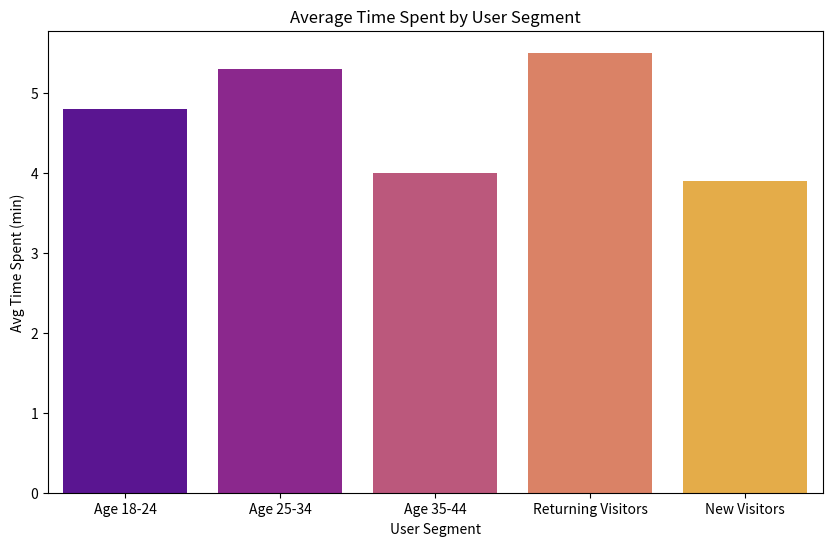
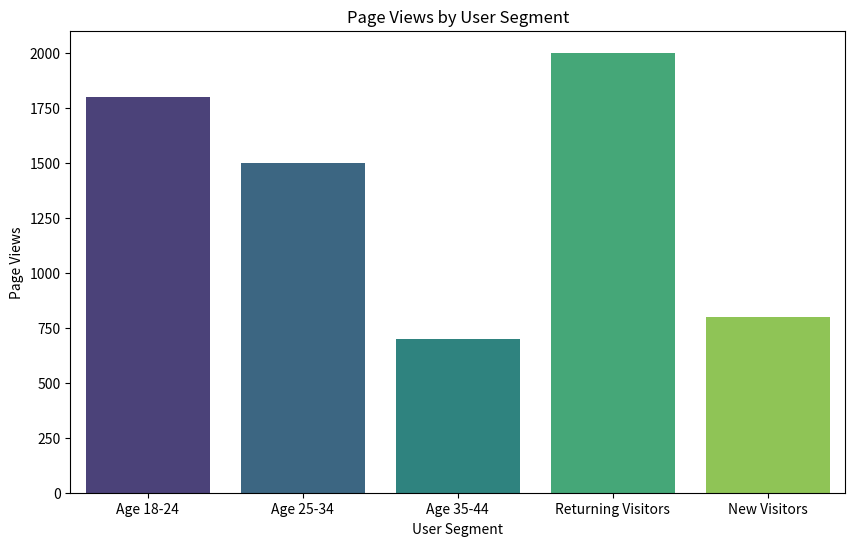

The script that saved these images, in order:
import pandas as pd
import matplotlib.pyplot as plt
import seaborn as sns

# Sample user segmentation data
segment_data = {
    'Segment': ['Age 18-24', 'Age 25-34', 'Age 35-44', 'Returning Visitors', 'New Visitors'],
    'Avg Time Spent (min)': [4.8, 5.3, 4.0, 5.5, 3.9],
    'Page Views': [1800, 1500, 700, 2000, 800]
}

segment_df = pd.DataFrame(segment_data)

# Visualization of user segments
plt.figure(figsize=(10, 6))
sns.barplot(x='Segment', y='Avg Time Spent (min)', data=segment_df, palette='plasma')
plt.title('Average Time Spent by User Segment')
plt.xlabel('User Segment')
plt.ylabel('Avg Time Spent (min)')
plt.show()

plt.figure(figsize=(10, 6))
sns.barplot(x='Segment', y='Page Views', data=segment_df, palette='viridis')
plt.title('Page Views by User Segment')
plt.xlabel('User Segment')
plt.ylabel('Page Views')
plt.show()
